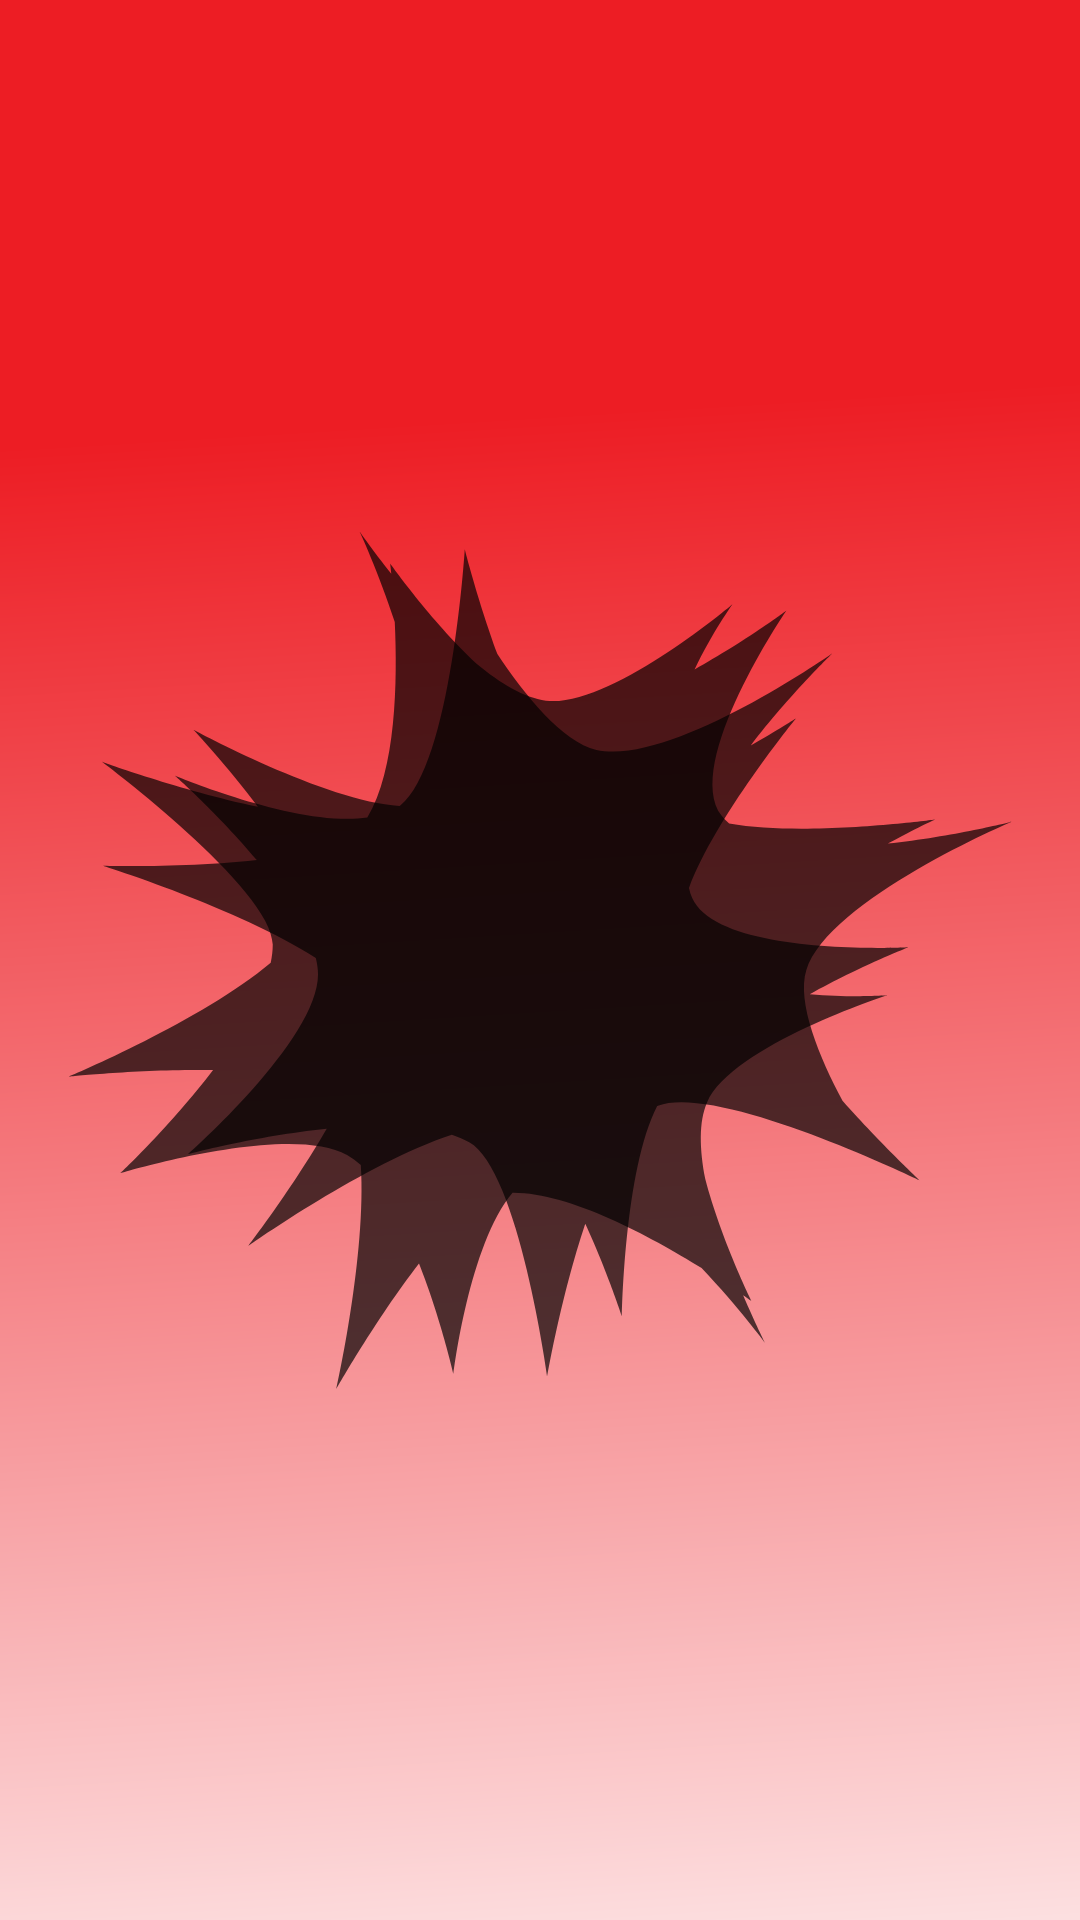

This screen was rendered from an Android layout file. Write that file and the resources it references.
<!-- AndroidManifest.xml: application theme AppTheme -->
<!-- res/layout/fragment_splash.xml -->
<?xml version="1.0" encoding="utf-8"?>
<androidx.constraintlayout.widget.ConstraintLayout xmlns:android="http://schemas.android.com/apk/res/android"
    xmlns:app="http://schemas.android.com/apk/res-auto"
    android:layout_width="match_parent"
    android:layout_height="match_parent"
    android:background="@drawable/splash_background">

    <ImageView
        android:layout_width="match_parent"
        android:layout_height="wrap_content"
        android:src="@drawable/splash_logo"
        app:layout_constraintBottom_toBottomOf="parent"
        app:layout_constraintEnd_toEndOf="parent"
        app:layout_constraintStart_toStartOf="parent"
        app:layout_constraintTop_toTopOf="parent" />
</androidx.constraintlayout.widget.ConstraintLayout>
<!-- resources referenced by this layout -->
<resources>
  <!-- drawable splash_background (drawable) -->
  <vector xmlns:android="http://schemas.android.com/apk/res/android"
      xmlns:aapt="http://schemas.android.com/aapt"
      android:width="360dp"
      android:height="760dp"
      android:viewportWidth="360"
      android:viewportHeight="760">
    <path
        android:pathData="M0,0h360v760H0z"
        android:fillType="evenOdd">
      <aapt:attr name="android:fillColor">
        <gradient 
            android:startY="166.2804"
            android:startX="150.444"
            android:endY="870.5648"
            android:endX="202.0536"
            android:type="linear">
          <item android:offset="0" android:color="#ED1D24"/>
          <item android:offset="1" android:color="#FFFFFF"/>
        </gradient>
      </aapt:attr>
    </path>
  </vector>
  <!-- drawable splash_logo: vector/xml drawable (drawable, 8888 chars, omitted) -->
  <style name="AppTheme" parent="Theme.MaterialComponents.Light.DarkActionBar">
          
          <item name="android:windowActivityTransitions">true</item>
          <item name="android:fontFamily">@font/acre_medium</item>
          <item name="android:navigationBarColor">@color/white2</item>
          <item name="android:windowTranslucentStatus" tools:ignore="NewApi">true</item>
          <item name="android:windowLightNavigationBar" tools:ignore="NewApi">true</item>
          <item name="colorPrimary">@color/dark_blue2</item>
          <item name="colorPrimaryDark">@color/dark_blue</item>
          <item name="colorAccent">@color/blue</item>
      </style>
  <color name="white2">#F5F6F6</color>
  <color name="dark_blue2">#2C5375</color>
  <color name="dark_blue">#23305E</color>
  <color name="blue">#0078FF</color>
</resources>
